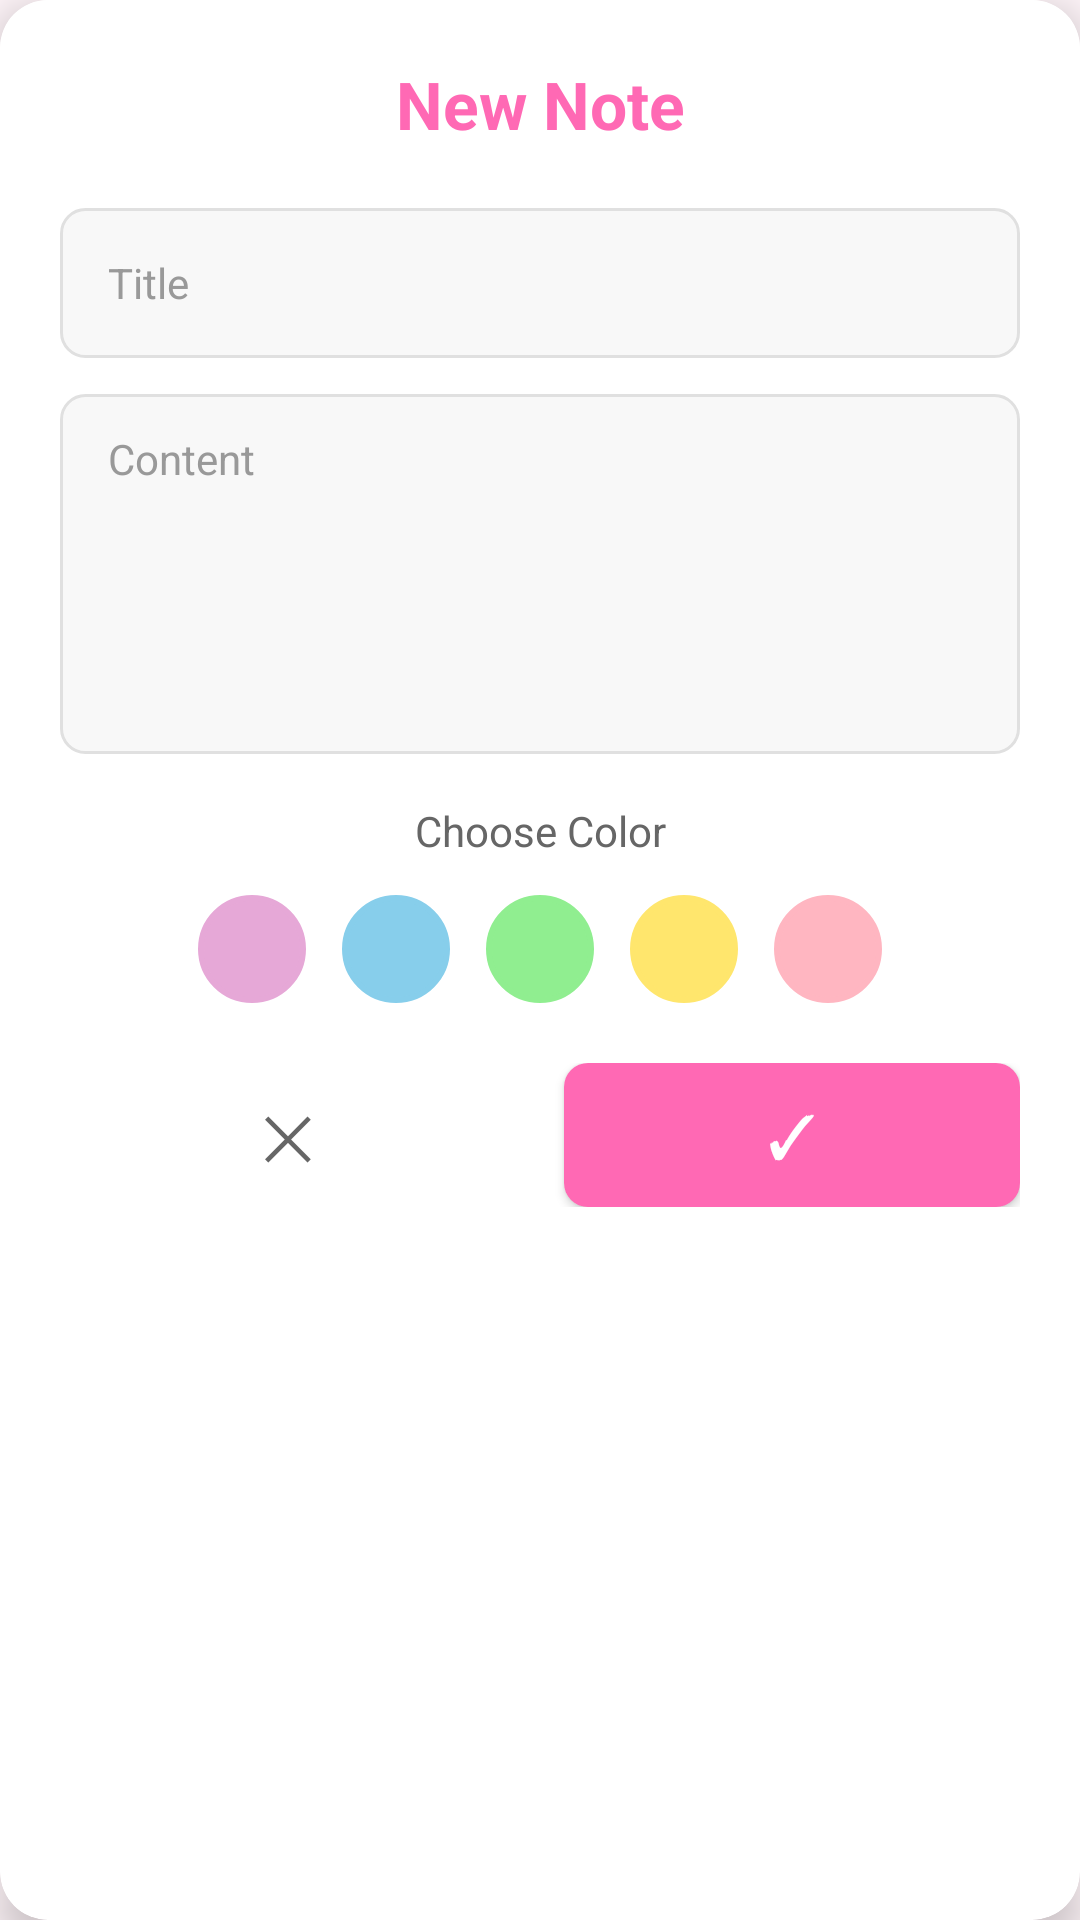

Write the Android layout XML for this screen, with the resource values it uses.
<!-- AndroidManifest.xml: application theme Theme.CuteCalendar -->
<!-- res/layout/dialog_add_note.xml -->
<?xml version="1.0" encoding="utf-8"?>
<androidx.cardview.widget.CardView xmlns:android="http://schemas.android.com/apk/res/android"
    xmlns:app="http://schemas.android.com/apk/res-auto"
    android:layout_width="300dp"
    android:layout_height="wrap_content"
    android:layout_gravity="center"
    app:cardCornerRadius="16dp"
    app:cardElevation="8dp"
    android:background="#FFFFFF">

    <LinearLayout
        android:layout_width="match_parent"
        android:layout_height="wrap_content"
        android:orientation="vertical"
        android:padding="20dp"
        android:background="#FFFFFF">

        
        <TextView
            android:layout_width="match_parent"
            android:layout_height="wrap_content"
            android:text="New Note"
            android:textSize="22sp"
            android:textStyle="bold"
            android:textColor="#FF69B4"
            android:gravity="center"
            android:layout_marginBottom="20dp" />

        
        <EditText
            android:id="@+id/et_note_title"
            android:layout_width="match_parent"
            android:layout_height="50dp"
            android:hint="Title"
            android:paddingStart="16dp"
            android:paddingEnd="16dp"
            android:textSize="14sp"
            android:textColor="#333333"
            android:textColorHint="#999999"
            android:background="@drawable/edit_text_bg"
            android:inputType="text" />

        
        <EditText
            android:id="@+id/et_note_content"
            android:layout_width="match_parent"
            android:layout_height="120dp"
            android:hint="Content"
            android:paddingStart="16dp"
            android:paddingEnd="16dp"
            android:paddingTop="12dp"
            android:textSize="14sp"
            android:textColor="#333333"
            android:textColorHint="#999999"
            android:background="@drawable/edit_text_bg"
            android:inputType="textMultiLine"
            android:gravity="top"
            android:layout_marginTop="12dp" />

        
        <TextView
            android:layout_width="match_parent"
            android:layout_height="wrap_content"
            android:text="Choose Color"
            android:textSize="14sp"
            android:textColor="#666666"
            android:gravity="center"
            android:layout_marginTop="16dp"
            android:layout_marginBottom="12dp" />

        
        <LinearLayout
            android:layout_width="match_parent"
            android:layout_height="wrap_content"
            android:orientation="horizontal"
            android:gravity="center"
            android:layout_marginBottom="20dp">

            <View
                android:id="@+id/color_pink"
                android:layout_width="36dp"
                android:layout_height="36dp"
                android:background="@drawable/color_circle"
                android:backgroundTint="#E6A8D7"
                android:layout_marginEnd="12dp" />

            <View
                android:id="@+id/color_blue"
                android:layout_width="36dp"
                android:layout_height="36dp"
                android:background="@drawable/color_circle"
                android:backgroundTint="#87CEEB"
                android:layout_marginEnd="12dp" />

            <View
                android:id="@+id/color_green"
                android:layout_width="36dp"
                android:layout_height="36dp"
                android:background="@drawable/color_circle"
                android:backgroundTint="#90EE90"
                android:layout_marginEnd="12dp" />

            <View
                android:id="@+id/color_yellow"
                android:layout_width="36dp"
                android:layout_height="36dp"
                android:background="@drawable/color_circle"
                android:backgroundTint="#FFE66D"
                android:layout_marginEnd="12dp" />

            <View
                android:id="@+id/color_peach"
                android:layout_width="36dp"
                android:layout_height="36dp"
                android:background="@drawable/color_circle"
                android:backgroundTint="#FFB6C1" />
        </LinearLayout>

        
        <LinearLayout
            android:layout_width="match_parent"
            android:layout_height="wrap_content"
            android:orientation="horizontal"
            android:gravity="center">

            <Button
                android:id="@+id/btn_cancel_note"
                android:layout_width="0dp"
                android:layout_height="48dp"
                android:layout_weight="1"
                android:text="✕"
                android:textSize="20sp"
                android:textColor="#666666"
                android:background="@drawable/button_cancel_bg"
                android:layout_marginEnd="8dp" />

            <Button
                android:id="@+id/btn_save_note"
                android:layout_width="0dp"
                android:layout_height="48dp"
                android:layout_weight="1"
                android:text="✓"
                android:textSize="20sp"
                android:textColor="#FFFFFF"
                android:background="@drawable/button_save_bg"
                android:layout_marginStart="8dp" />
        </LinearLayout>

    </LinearLayout>
</androidx.cardview.widget.CardView>
<!-- resources referenced by this layout -->
<resources>
  <!-- drawable button_save_bg (drawable) -->
  <?xml version="1.0" encoding="utf-8"?>
  <shape xmlns:android="http://schemas.android.com/apk/res/android">
      <solid android:color="#FF69B4" />
      <corners android:radius="8dp" />
  </shape>
  <!-- drawable color_circle (drawable) -->
  <?xml version="1.0" encoding="utf-8"?>
  <shape xmlns:android="http://schemas.android.com/apk/res/android"
      android:shape="oval">
      <solid android:color="@android:color/white" />
      <stroke
          android:width="2dp"
          android:color="#DDDDDD" />
  </shape>
  <!-- drawable edit_text_bg (drawable) -->
  <?xml version="1.0" encoding="utf-8"?>
  <shape xmlns:android="http://schemas.android.com/apk/res/android">
      <solid android:color="#F8F8F8" />
      <corners android:radius="8dp" />
      <stroke android:width="1dp" android:color="#E0E0E0" />
  </shape>
  <style name="Theme.CuteCalendar" parent="Theme.MaterialComponents.DayNight.DarkActionBar">
          
          <item name="colorPrimary">@color/pink_primary</item>
          <item name="colorPrimaryVariant">@color/pink_light</item>
          <item name="colorOnPrimary">@color/white</item>
  
          
          <item name="colorSecondary">@color/purple_light</item>
          <item name="colorSecondaryVariant">@color/blue_light</item>
          <item name="colorOnSecondary">@color/black</item>
  
          
          <item name="android:statusBarColor">@color/pink_primary</item>
  
          
          <item name="android:windowBackground">@color/pink_background</item>
  
          
          <item name="windowActionBar">false</item>
          <item name="windowNoTitle">true</item>
      </style>
  <color name="pink_primary">#FF69B4</color>
  <color name="pink_light">#FFB6C1</color>
  <color name="white">#FFFFFF</color>
  <color name="purple_light">#E0BBE4</color>
  <color name="blue_light">#B0E0E6</color>
  <color name="black">#000000</color>
  <color name="pink_background">#FFF5F9</color>
</resources>
